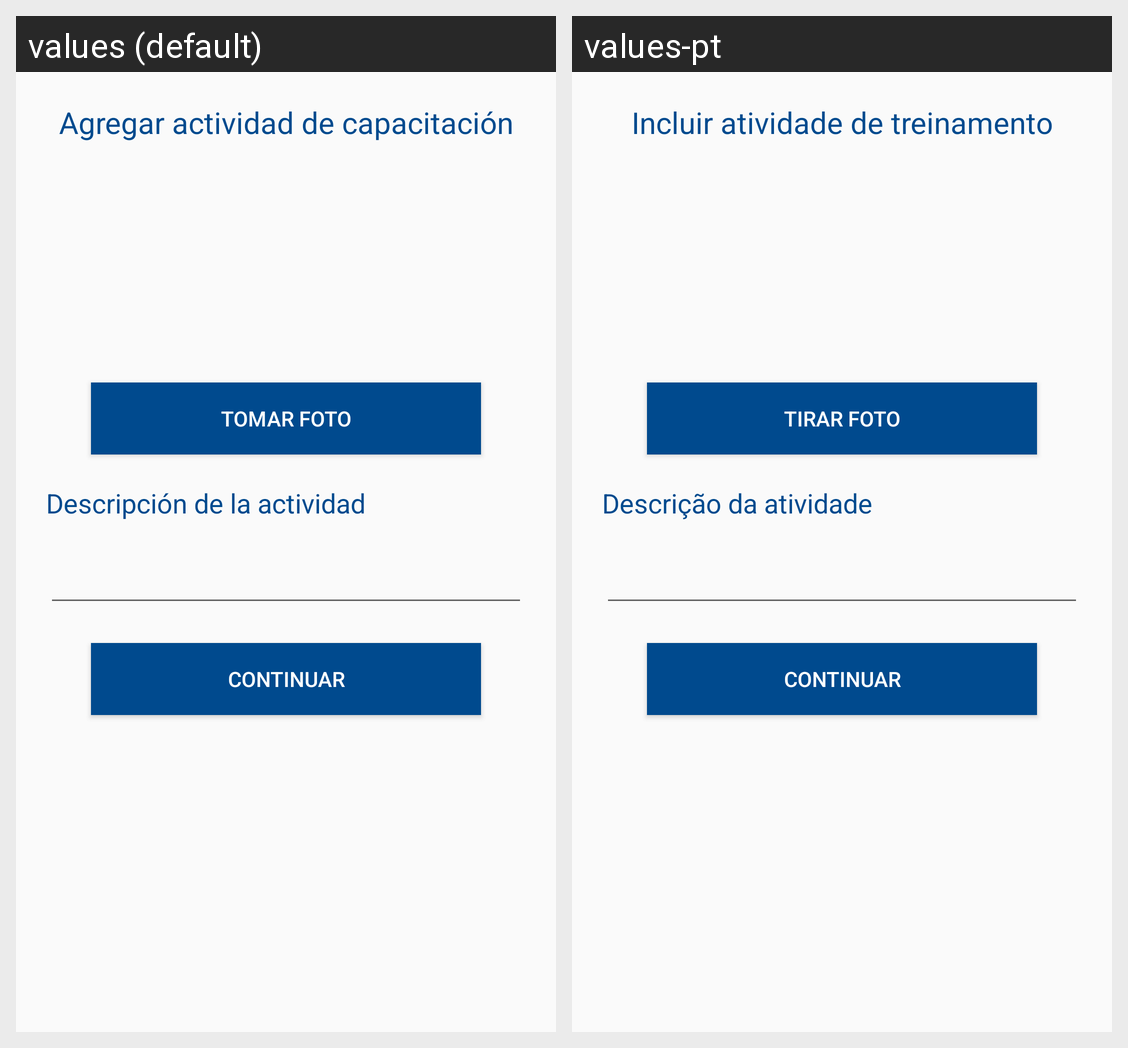

Strings drawn on this Android screen and how each of the app's shown locales translates them:
Android screen res/layout/activity_agregar_actividad_capacitacion.xml rendered under 2 locales, left to right: values (default), values-pt. Device: Nexus 5 (rendered at 1080×1920; each locale shown at half size, 540×960, under a caption strip naming it); theme AppTheme.
Strings drawn on this screen, with the default value and each locale's value (text and hints the layout hard-codes, and strings that could not be matched under every locale, appear in the picture but are not listed):

agregar_actividad_capacitacion
  values: Agregar actividad de capacitación
  values-pt: Incluir atividade de treinamento

tomar_foto
  values: Tomar Foto
  values-pt: Tirar Foto

descripcion_actividad
  values: Descripción de la actividad
  values-pt: Descrição da atividade

continuar
  values: Continuar
  values-pt: Continuar
